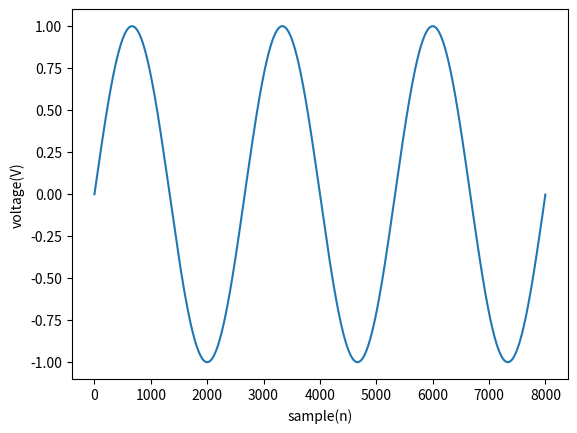

Source code (Python):
import matplotlib.pyplot as plt
import numpy as np


Fs = 8000
f = 3
sample = 8000
x = np.arange(sample)
y = np.sin(2 * np.pi * f * x / Fs)
plt.plot(x, y)
plt.xlabel('sample(n)')
plt.ylabel('voltage(V)')
plt.show()
